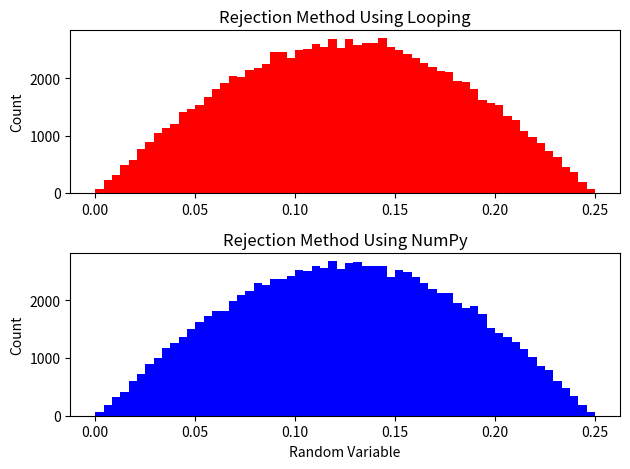

Python code for this plot:
#=============================================================================
# Rejection method for arbitrary distribution:  Sine distribution
#
# Solution to Shiflet & Shiflet (2014)'s Quick Review Question 10 (p. 400)
# distribution.
#
# By Johnny Lin
# April 18, 2015
#
# Notes:
# - About adjusting multi-panel spacing:
#   http://stackoverflow.com/questions/6541123/improve-subplot-size-spacing-
#   with-many-subplots-in-matplotlib
# - About sub-panels:
#   http://matplotlib.org/users/pyplot_tutorial.html
# - About the tight_layout function:
#   http://matplotlib.org/api/tight_layout_api.html
# - The matplotlib subplot command increments through rows first:
#   http://matplotlib.org/api/pyplot_api.html#matplotlib.pyplot.subplot
# - About the rejection method:
#   http://www.wikicoursenote.com/w/
#   index.php?title=Acceptance-Rejection_Sampling&oldid=475
#=============================================================================


#========================== USER ADJUSTABLE (begin) ==========================
N_PTS = 100000 #- number random points
n_bins = 60    #- number bins for the histogram
#=========================== USER ADJUSTABLE (end) ===========================


import numpy as N
import matplotlib.pyplot as plt


def f(x):
    return 2.0*N.pi * N.sin(4.0*N.pi*x)


#- Solution using looping:

def looping_solution():
    output = N.zeros(N_PTS)
    i = 0
    while i < N_PTS:
        randInterval = N.random.uniform(low=0.0, high=0.25)
        randUpperBound = N.random.uniform(low=0.0, high=2.0*N.pi)
        if f(randInterval) > randUpperBound:
            output[i] = randInterval
            i = i + 1

    return output


#- Solution using NumPy:

def numpy_solution():
    output = N.zeros((0,))
    output_length = N.size(output)

    while output_length < N_PTS:
        randInterval = N.random.uniform(low=0.0, high=0.25, size=(N_PTS,))
        randUpperBound = N.random.uniform(low=0.0, high=2.0*N.pi, size=(N_PTS,))

        temp = randInterval[N.where( f(randInterval) > randUpperBound)]
        output = N.concatenate([output, temp])
        output = output[0:N_PTS]
        output_length = N.size(output)

    return output


#- Plotting:

import time
a = time.time()
for i in range(10):
    samples1 = looping_solution()
print("Loops: " + str(time.time() - a))

import time
a = time.time()
for i in range(10):
    samples2 = numpy_solution()
print("NumPy: " + str(time.time() - a))

plot_range = N.array([0.0, 0.25])    #- range for plot x-axis

plt.figure(1)
plt.subplot(2,1,1)  #- numrow, numcols, fignum
plt.hist(samples1, bins=n_bins, align="mid", range=plot_range, color='r')
plt.title("Rejection Method Using Looping")
plt.ylabel("Count")

plt.subplot(2,1,2)
plt.hist(samples2, bins=n_bins, align="mid", range=plot_range, color='b')
plt.title("Rejection Method Using NumPy")
plt.xlabel("Random Variable")
plt.ylabel("Count")

plt.tight_layout()
plt.show()
